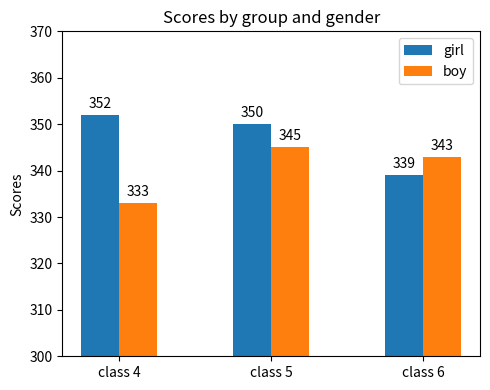

Reproduce this figure in Python.
import matplotlib
import matplotlib.pyplot as plt
import numpy as np
import pandas as pd

labels=['class 4', 'class 5', 'class 6']
data = pd.DataFrame({'girl': [352, 350, 339], 'boy': [333, 345, 343]},
                    index=labels)
print(data['girl'])
x = np.arange(len(labels))  # the label locations
width = 0.25  # the width of the bars

fig, ax = plt.subplots(figsize=(5,4))
rects1 = ax.bar(x - width/2, data['girl'], width, label='girl')
rects2 = ax.bar(x + width/2, data['boy'], width, label='boy')

# Add some text for labels, title and custom x-axis tick labels, etc.
ax.set_ylabel('Scores')
ax.set_title('Scores by group and gender')
ax.set_xticks(x)
ax.set(ylim=(300, 370))
ax.set_xticklabels(labels)
ax.legend()

def autolabel(rects):
    """Attach a text label above each bar in *rects*, displaying its height."""
    for rect in rects:
        height = rect.get_height()
        ax.annotate('{}'.format(height),
                    xy=(rect.get_x() + rect.get_width() / 2, height),
                    xytext=(0, 3),  # 3 points vertical offset
                    textcoords="offset points",
                    ha='center', va='bottom')


autolabel(rects1)
autolabel(rects2)

fig.tight_layout()

plt.show()
